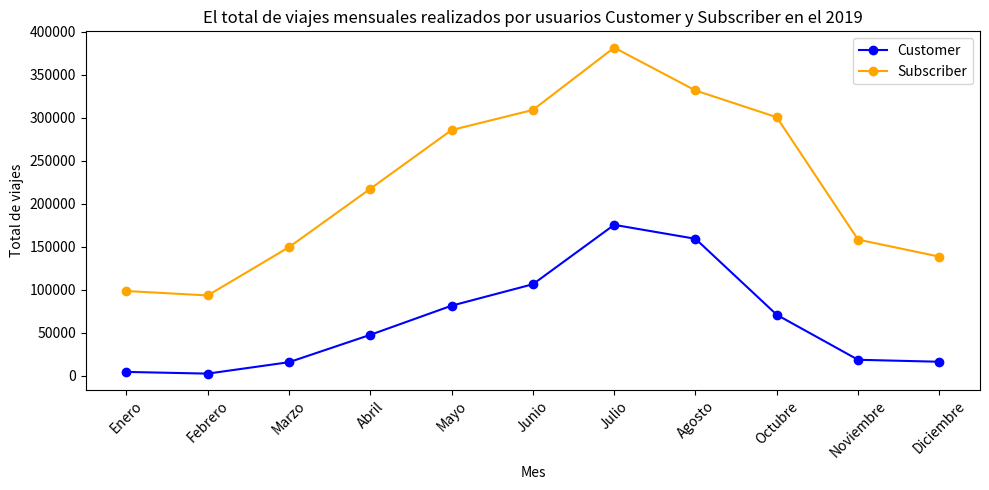

Generate this figure with matplotlib:
import matplotlib.pyplot as plt

# Datos en formato JSON
data = [
    {"month": 1, "total_viajes_customer": "4602", "total_viajes_subscriber": "98670"},
    {"month": 2, "total_viajes_customer": "2638", "total_viajes_subscriber": "93548"},
    {"month": 3, "total_viajes_customer": "15923", "total_viajes_subscriber": "149688"},
    {"month": 4, "total_viajes_customer": "47744", "total_viajes_subscriber": "217566"},
    {"month": 5, "total_viajes_customer": "81624", "total_viajes_subscriber": "285834"},
    {"month": 6, "total_viajes_customer": "106566", "total_viajes_subscriber": "309241"},
    {"month": 7, "total_viajes_customer": "175632", "total_viajes_subscriber": "381683"},
    {"month": 8, "total_viajes_customer": "159395", "total_viajes_subscriber": "331865"},
    {"month": 10, "total_viajes_customer": "71035", "total_viajes_subscriber": "300751"},
    {"month": 11, "total_viajes_customer": "18729", "total_viajes_subscriber": "158447"},
    {"month": 12, "total_viajes_customer": "16430", "total_viajes_subscriber": "138662"}
]

# Diccionario para mapear números de meses a nombres
meses_dict = {
    1: 'Enero',
    2: 'Febrero',
    3: 'Marzo',
    4: 'Abril',
    5: 'Mayo',
    6: 'Junio',
    7: 'Julio',
    8: 'Agosto',
    9: 'Septiembre',
    10: 'Octubre',
    11: 'Noviembre',
    12: 'Diciembre'
}

# Extraer los datos
meses = [meses_dict[entry["month"]] for entry in data]
viajes_customer = [int(entry["total_viajes_customer"]) for entry in data]
viajes_subscriber = [int(entry["total_viajes_subscriber"]) for entry in data]

# Crear el gráfico lineal
plt.figure(figsize=(10, 5))

plt.plot(meses, viajes_customer, marker='o', color='blue', label='Customer')
plt.plot(meses, viajes_subscriber, marker='o', color='orange', label='Subscriber')

plt.xlabel('Mes')
plt.ylabel('Total de viajes')
plt.title('El total de viajes mensuales realizados por usuarios Customer y Subscriber en el 2019')
plt.legend()

plt.xticks(rotation=45)  # Rotar las etiquetas del eje x para una mejor legibilidad

plt.tight_layout()
plt.show()